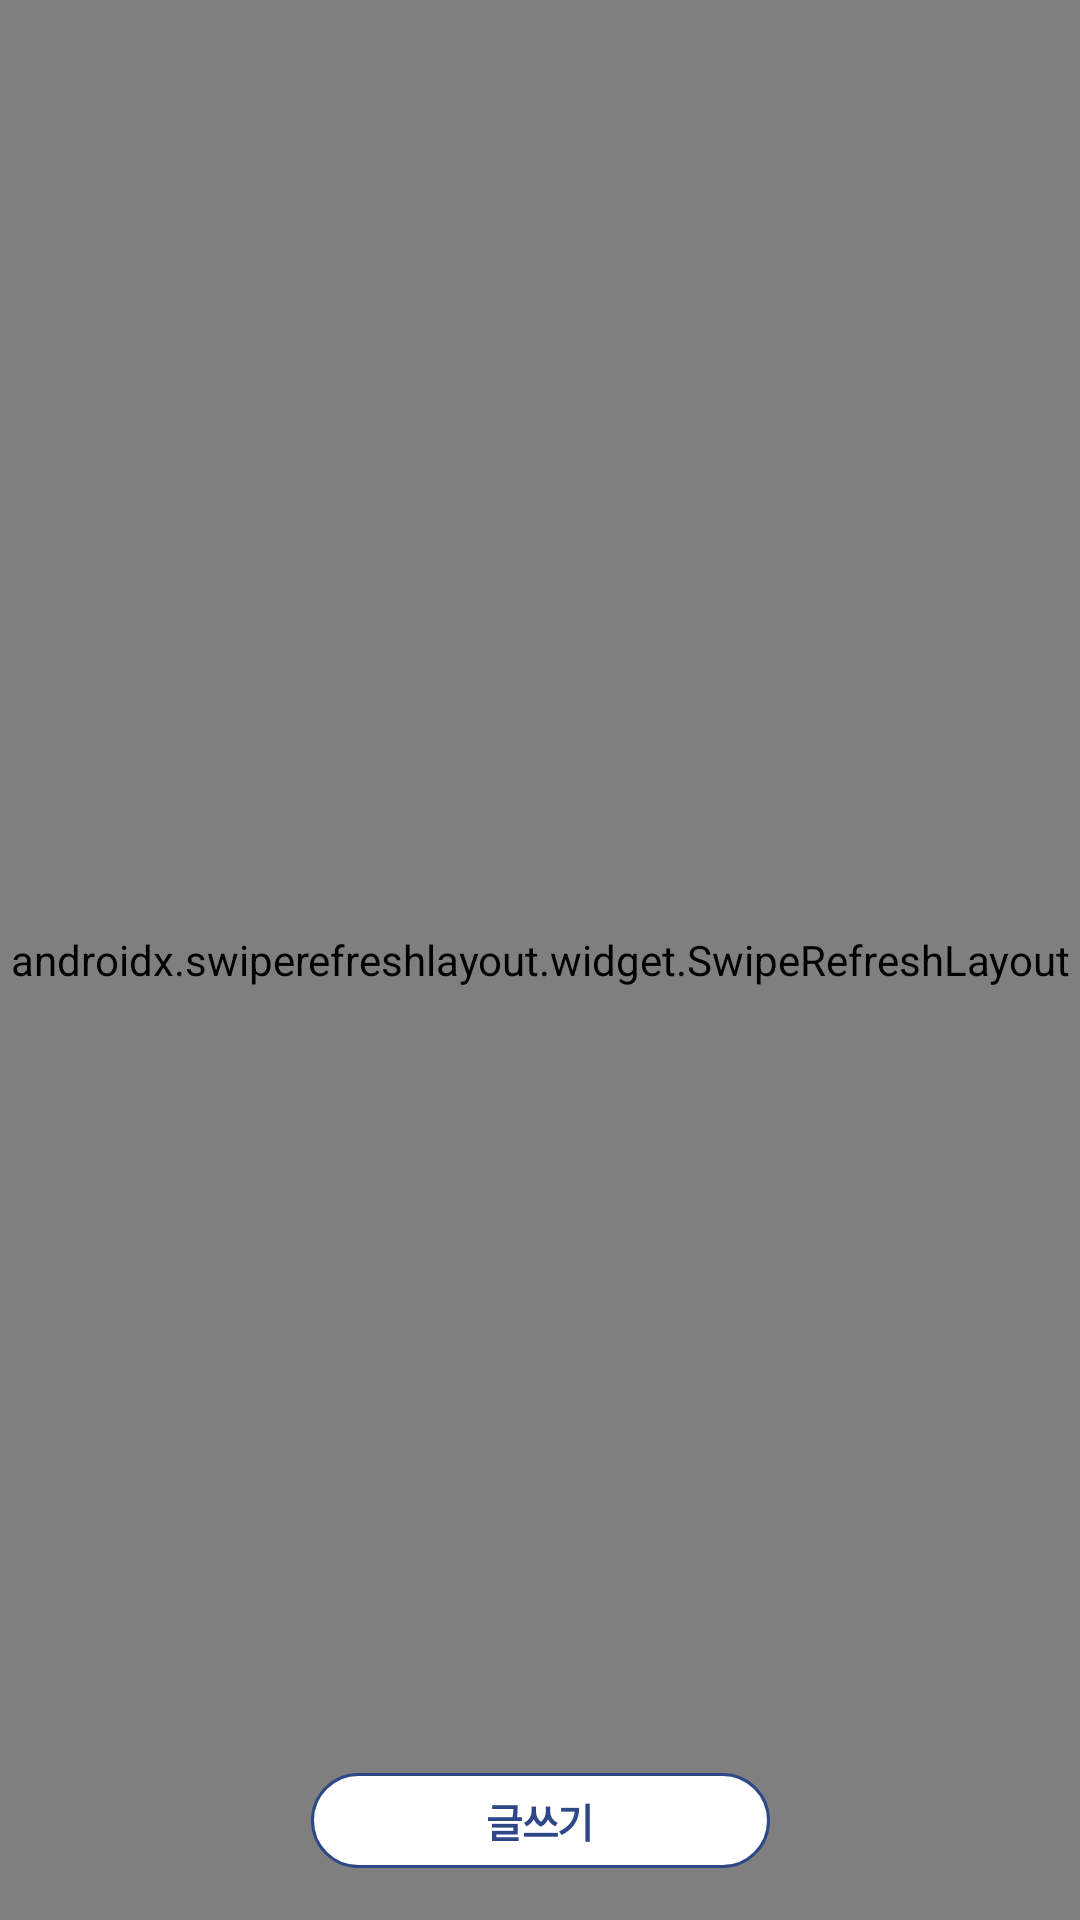

Here is an Android app screen rendered from its layout file. Give the layout XML and the strings, colors and styles it references.
<!-- AndroidManifest.xml: application theme Theme.AppCompat.Light.NoActionBar -->
<!-- res/layout/fragment_free_board.xml -->
<?xml version="1.0" encoding="utf-8"?>
<androidx.constraintlayout.widget.ConstraintLayout xmlns:android="http://schemas.android.com/apk/res/android"
    xmlns:app="http://schemas.android.com/apk/res-auto"
    xmlns:tools="http://schemas.android.com/tools"
    android:layout_width="match_parent"
    android:layout_height="match_parent"
    android:background="#fff">

    <androidx.swiperefreshlayout.widget.SwipeRefreshLayout
        android:id="@+id/post_refresh_layout"
        android:layout_width="match_parent"
        android:layout_height="match_parent">

    <androidx.recyclerview.widget.RecyclerView
        android:id="@+id/free_board_recycler"
        android:layout_width="match_parent"
        android:layout_height="0dp"
        app:layout_constraintBottom_toBottomOf="parent"
        app:layout_constraintTop_toTopOf="parent"
        tools:listitem="@layout/item_post_recycler" />

    </androidx.swiperefreshlayout.widget.SwipeRefreshLayout>

    <TextView
        android:id="@+id/write_button"
        android:layout_width="153dp"
        android:layout_height="31.7dp"
        android:layout_marginBottom="17.2dp"
        android:background="@drawable/main_button_state_unclick"
        android:gravity="center"
        android:letterSpacing="-0.04"
        android:text="글쓰기"
        android:textColor="@color/main_color"
        android:textSize="13.3sp"
        android:textStyle="bold"
        app:layout_constraintBottom_toBottomOf="parent"
        app:layout_constraintLeft_toLeftOf="parent"
        app:layout_constraintRight_toRightOf="parent" />


</androidx.constraintlayout.widget.ConstraintLayout>
<!-- res/layout/item_post_recycler.xml (included above) -->
<?xml version="1.0" encoding="utf-8"?>
<androidx.constraintlayout.widget.ConstraintLayout xmlns:android="http://schemas.android.com/apk/res/android"
    xmlns:app="http://schemas.android.com/apk/res-auto"
    xmlns:tools="http://schemas.android.com/tools"
    android:layout_width="match_parent"
    android:layout_height="wrap_content"
    android:background="@drawable/post_item_background"
    android:clickable="true"
    android:focusable="true"
    android:foreground="?android:attr/selectableItemBackground"
    android:padding="12dp">

    <TextView
        android:id="@+id/item_post_title"
        style="@style/Text.BlackFont"
        android:layout_width="0dp"
        android:layout_height="wrap_content"
        android:ellipsize="end"
        android:maxLines="1"
        android:textSize="15sp"
        android:text="[주간증시전망]외국인 컴백한 걸까…월말 美 FOMC 관건"
        app:layout_constraintLeft_toLeftOf="parent"
        app:layout_constraintTop_toTopOf="parent" />

    <TextView
        android:id="@+id/item_post_comment_count"
        style="@style/Text.MainColorFont"
        android:layout_width="wrap_content"
        android:layout_height="wrap_content"
        android:layout_marginLeft="3dp"
        app:layout_constraintLeft_toRightOf="@id/item_post_title"
        app:layout_constraintTop_toTopOf="@id/item_post_title"
        tools:text="[8]" />

    <TextView
        android:id="@+id/item_post_content"
        android:layout_width="wrap_content"
        android:layout_height="wrap_content"
        android:layout_marginTop="5dp"
        android:ellipsize="end"
        android:maxLines="2"
        app:layout_constraintLeft_toLeftOf="parent"
        app:layout_constraintTop_toBottomOf="@id/item_post_comment_count"
        tools:text="@string/string_test" />


    <TextView
        android:id="@+id/item_post_nickname"
        style="@style/Text.HintFont"
        android:layout_width="wrap_content"
        android:layout_height="wrap_content"
        android:layout_marginTop="5dp"
        android:text="미글 운영진"
        app:layout_constraintLeft_toLeftOf="parent"
        app:layout_constraintTop_toBottomOf="@id/item_post_content" />

    <TextView
        android:id="@+id/item_post_time"
        style="@style/Text.HintFont"
        android:layout_width="wrap_content"
        android:layout_height="wrap_content"
        android:layout_marginLeft="5dp"
        android:textStyle="normal"
        app:layout_constraintLeft_toRightOf="@id/item_post_nickname"
        app:layout_constraintTop_toTopOf="@id/item_post_nickname"
        tools:text="3분전" />

    <TextView
        android:layout_width="wrap_content"
        android:layout_height="wrap_content"
        android:layout_marginLeft="6dp"
        android:drawableLeft="@drawable/ic_like_count"
        android:visibility="gone"
        app:layout_constraintLeft_toRightOf="@id/item_post_time"
        app:layout_constraintTop_toTopOf="@id/item_post_time"
        tools:text="3" />


</androidx.constraintlayout.widget.ConstraintLayout>
<!-- resources referenced by this layout -->
<resources>
  <color name="main_color">#2e4887</color>
  <!-- drawable ic_like_count (drawable) -->
  <vector xmlns:android="http://schemas.android.com/apk/res/android"
      android:width="11.5dp"
      android:height="12.3dp"
      android:viewportWidth="34.39"
      android:viewportHeight="36.924">
    <path
        android:pathData="m12.4131,3.088 l-11.927,26.406a5.248,5.248 0,0 0,7.19 6.823l7.111,-3.673a5.248,5.248 0,0 1,4.816 0l7.111,3.673a5.248,5.248 0,0 0,7.19 -6.823l-11.927,-26.406a5.248,5.248 0,0 0,-9.564 0z"
        android:fillColor="#333"/>
  </vector>
  <!-- drawable main_button_state_unclick (drawable) -->
  <?xml version="1.0" encoding="utf-8"?>
  <shape xmlns:android="http://schemas.android.com/apk/res/android"
      android:shape="rectangle">
      <solid android:color="@color/white"/>
      <stroke android:width="1dp"
          android:color="@color/main_color"/>
      <corners android:radius="18.7dp"/>
  </shape>
  <!-- drawable post_item_background (drawable) -->
  <?xml version="1.0" encoding="utf-8"?>
  <layer-list xmlns:android="http://schemas.android.com/apk/res/android" >
  
      <item
          android:bottom="0dp"
          android:left="-2dp"
          android:right="-2dp"
          android:top="-2dp">
          <shape android:shape="rectangle" >
              <stroke
                  android:width="1dp"
                  android:color="#F1F1F1" />
  
              <solid android:color="#FFFFFF" />
          </shape>
      </item>
  
  </layer-list>
  <string name="string_test">증시를 보기에 앞서 대내외 경제 여건을 살펴보면 동반 회복세를 보이던 실물경제와 금융시장이 올해 2분기를 기점으로 차별화됐다. 이에 경기와 자산 간의 괴리 발생에 따른 버블 가능성 경계심이 고조되고 있지만 급격한 조정 가능성은 제한적이라는 조언이 나온다.
  
  하건형 신한금융투자 연구원은 “경기 모멘텀은 정체된 반면 자산가격 상승세는 거침없었던 만큼 경기 침체에 따른 급격한 자산가격 조정에 대한 경계심이 고조되고 있다”면서도 “기업·정부의 레버리지 팽창으로 증시 밸류 부담이 고조됐지만 통화 긴축으로 전환되지 않았기에 유동성 환경은 양호하며 고용과 투자 확대를 통한 실물 경제 개선 여지도 남아있다”고 짚었다.
  
  다만 경기 모멘텀 약화에 따른 투자심리 위축은 여전하다. 증권사들이 지난 8월에 이어 9월에도 횡보장이 지속될 것이라고 입을 모으는 이유다. 이번주 코스피 지수 예상 범위는 NH투자증권이 3100~3230선, 하나금융투자가 3130~3250선을 제시했다.
  
  김대준 한국투자증권 연구원은 “지수가 반등에 나서기 위해선 위축된 투자심리가 회복돼야 하는데 지금 당장 빠른 심리 개선을 기대하긴 어려워 보인다”며 “중국 정부의 규제로 둔화된 중국 경기 정상화와 델타 변이 확산으로 인한 동남아발 공급 불안 해소도 시간이 필요하기 때문”이라고 설명했다.</string>
  <style name="Text.BlackFont" parent="android:TextAppearance">
          <item name="android:textStyle">bold</item>
          <item name="android:textColor">@color/black</item>
          <item name="android:letterSpacing">-0.04</item>
          <item name="android:textSize">13.3sp</item>
      </style>
  <style name="Text.HintFont" parent="android:TextAppearance">
          <item name="android:textStyle">bold</item>
          <item name="android:textColor">@color/hint_color</item>
          <item name="android:letterSpacing">-0.04</item>
          <item name="android:textSize">13.3sp</item>
      </style>
  <style name="Text.MainColorFont" parent="android:TextAppearance">
          <item name="android:textStyle">bold</item>
          <item name="android:textColor">@color/main_color</item>
          <item name="android:letterSpacing">-0.04</item>
          <item name="android:textSize">13.3sp</item>
      </style>
  <color name="white">#FFFFFFFF</color>
  <color name="black">#FF000000</color>
  <color name="hint_color">#38333333</color>
</resources>
